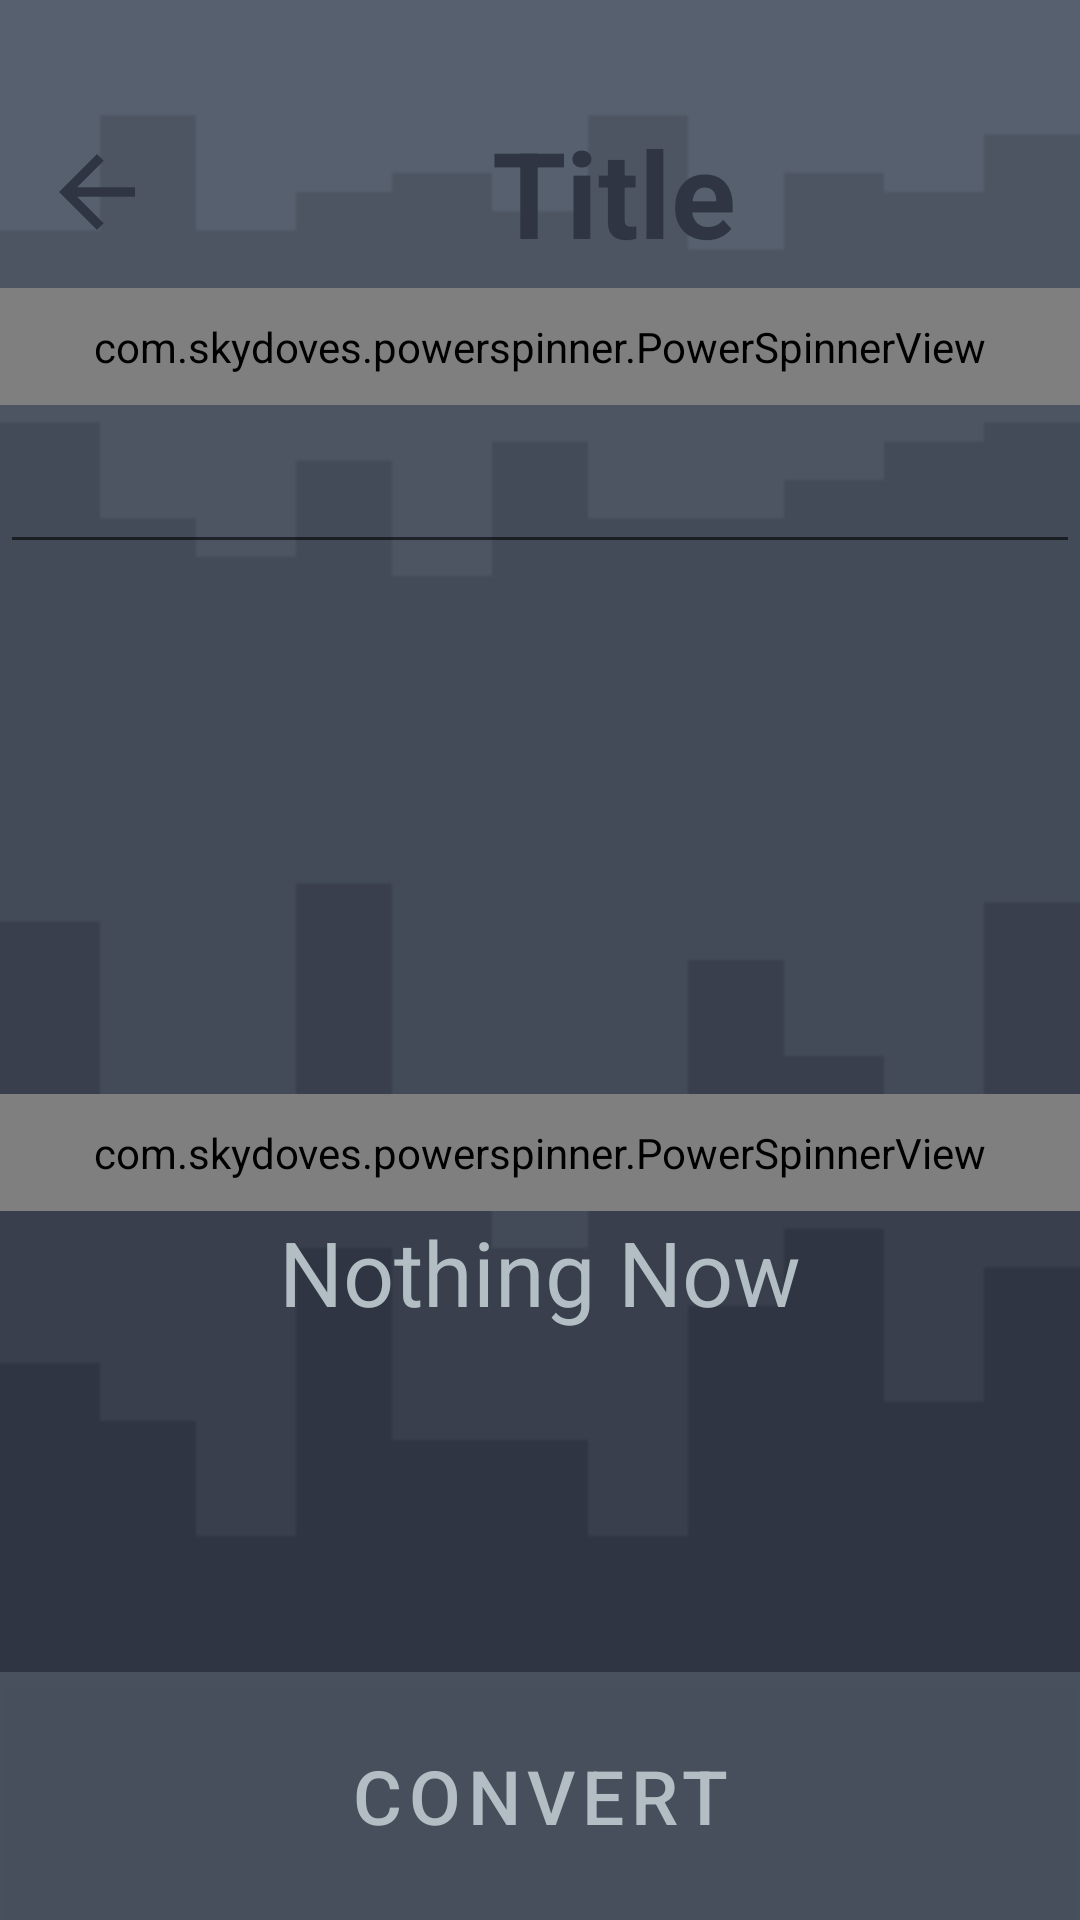

Write the Android layout XML for this screen, with the resource values it uses.
<!-- AndroidManifest.xml: application theme Theme.UnitConverterThirdDesignTask -->
<!-- res/layout/activity_main2.xml -->
<?xml version="1.0" encoding="utf-8"?>
<androidx.constraintlayout.widget.ConstraintLayout
    xmlns:android="http://schemas.android.com/apk/res/android"
    xmlns:app="http://schemas.android.com/apk/res-auto"
    xmlns:tools="http://schemas.android.com/tools"
    android:layout_width="match_parent"
    android:layout_height="match_parent"
    android:background="@drawable/sec"
    tools:context=".MainActivity2">

    <Space
        android:id="@+id/spc"
        android:layout_width="match_parent"
        android:layout_height="0dp"
        app:layout_constraintVertical_weight="0.5"
        app:layout_constraintTop_toTopOf="parent"
        app:layout_constraintBottom_toTopOf="@+id/con_title"/>


    <androidx.constraintlayout.widget.ConstraintLayout
        android:id="@+id/con_title"
        android:layout_width="match_parent"
        android:layout_height="0dp"
        app:layout_constraintVertical_weight="1"
        app:layout_constraintTop_toBottomOf="@+id/spc"
        app:layout_constraintBottom_toTopOf="@+id/con_top">

        <ImageView
            android:id="@+id/back_img"
            android:layout_width="0dp"
            android:layout_height="38dp"
            android:src="@drawable/ic_back"
            android:scaleType="centerCrop"
            android:layout_marginStart="15dp"
            android:clickable="true"
            android:focusable="true"
            app:layout_constraintHorizontal_weight="1"
            app:layout_constraintTop_toTopOf="parent"
            app:layout_constraintStart_toStartOf="parent"
            app:layout_constraintBottom_toBottomOf="parent"
            app:layout_constraintEnd_toStartOf="@+id/txt_title"
            android:contentDescription="@string/todo" />

        <TextView
            android:id="@+id/txt_title"
            android:layout_width="0dp"
            android:layout_height="wrap_content"
            android:text="@string/title"
            android:textSize="40sp"
            android:textStyle="bold"
            android:gravity="center"
            app:layout_constraintHorizontal_weight="9"
            android:textColor="@color/silver_darker2"
            app:layout_constraintStart_toEndOf="@+id/back_img"
            app:layout_constraintEnd_toEndOf="parent"
            app:layout_constraintTop_toTopOf="parent"
            app:layout_constraintBottom_toBottomOf="parent"/>



    </androidx.constraintlayout.widget.ConstraintLayout>

    <androidx.constraintlayout.widget.ConstraintLayout
        android:id="@+id/con_top"
        android:layout_width="match_parent"
        android:layout_height="0dp"
        app:layout_constraintBottom_toTopOf="@+id/con_bottom"
        app:layout_constraintTop_toBottomOf="@+id/con_title"
        app:layout_constraintVertical_weight="4.2"
        tools:layout_editor_absoluteX="0dp">

        <com.skydoves.powerspinner.PowerSpinnerView
            android:id="@+id/spinner_first_converter"
            android:layout_width="match_parent"
            android:layout_height="wrap_content"
            android:gravity="center"
            android:hint="@string/converter"
            android:padding="10dp"
            android:textColor="@color/lighter_silver"
            android:textColorHint="@color/lighter_silver"
            android:textSize="20sp"
            app:spinner_arrow_gravity="end"
            app:spinner_arrow_padding="8dp"
            app:spinner_divider_color="@color/silver_darker2"
            app:spinner_divider_show="true"
            app:spinner_divider_size="0.4dp"
            app:spinner_item_array="@array/first"
            app:spinner_item_height="46dp"
            app:spinner_popup_animation="dropdown"
            app:spinner_popup_background="@color/silver_darker"
            app:spinner_popup_elevation="14dp"
            app:layout_constraintVertical_bias="0.15"
            app:layout_constraintHorizontal_weight="6"
            app:layout_constraintTop_toTopOf="parent" />

        <EditText
            android:id="@+id/edit_number"
            android:layout_width="match_parent"
            android:layout_height="wrap_content"
            android:inputType="number"
            android:autofillHints="phone"
            tools:ignore="LabelFor"
            android:textSize="27sp"
            android:maxLength="4"
            android:textColor="@color/lighter_silver"
            android:textStyle="bold"
            android:textAlignment="center"
            app:layout_constraintVertical_bias="0.2"
            app:layout_constraintTop_toBottomOf="@+id/spinner_first_converter"
            app:layout_constraintStart_toStartOf="parent" />

    </androidx.constraintlayout.widget.ConstraintLayout>

    <androidx.constraintlayout.widget.ConstraintLayout
        android:id="@+id/con_bottom"
        android:layout_width="match_parent"
        android:layout_height="0dp"
        app:layout_constraintBottom_toBottomOf="parent"
        app:layout_constraintTop_toBottomOf="@+id/con_top"
        app:layout_constraintVertical_weight="4.3"
        tools:layout_editor_absoluteX="0dp">

        <com.skydoves.powerspinner.PowerSpinnerView
            android:id="@+id/spinner_second_converter"
            android:layout_width="match_parent"
            android:layout_height="wrap_content"
            android:gravity="center"
            android:hint="@string/converter"
            android:padding="10dp"
            android:textColor="@color/lighter_silver"
            android:textColorHint="@color/lighter_silver"
            android:textSize="20sp"
            app:spinner_arrow_gravity="end"
            app:spinner_arrow_padding="8dp"
            app:spinner_divider_color="@color/silver_darker2"
            app:spinner_divider_show="true"
            app:spinner_divider_size="0.4dp"
            app:spinner_item_array="@array/first"
            app:spinner_item_height="46dp"
            app:spinner_popup_animation="dropdown"
            app:spinner_popup_background="@color/silver_darker"
            app:spinner_popup_elevation="14dp"
            app:layout_constraintTop_toTopOf="parent"/>

        <TextView
            android:id="@+id/txt_number"
            android:layout_width="match_parent"
            android:layout_height="wrap_content"
            android:gravity="center"
            android:text="@string/nothing_now"
            android:textColor="@color/lighter_silver"
            android:textSize="30sp"
            app:layout_constraintTop_toBottomOf="@+id/spinner_second_converter"/>

        <androidx.constraintlayout.widget.Guideline
            android:id="@+id/line"
            android:layout_width="match_parent"
            android:layout_height="wrap_content"
            android:orientation="horizontal"
            app:layout_constraintGuide_percent="0.7"
            app:layout_constraintTop_toTopOf="parent" />

        <com.google.android.material.button.MaterialButton
            android:id="@+id/bin_convert"
            android:layout_width="match_parent"
            android:layout_height="0dp"
            android:text="@string/convert"
            android:textSize="25sp"
            android:textColor="@color/lighter_silver"
            android:background="@color/silver"
            app:elevation="10dp"
            android:foregroundTintMode="src_over"
            android:foregroundGravity="center"
            android:foregroundTint="@color/silver_darker"
            app:layout_constraintTop_toBottomOf="@+id/line"
            app:layout_constraintEnd_toEndOf="parent"
            app:layout_constraintStart_toStartOf="parent"
            app:layout_constraintBottom_toBottomOf="parent"/>

    </androidx.constraintlayout.widget.ConstraintLayout>


</androidx.constraintlayout.widget.ConstraintLayout>
<!-- resources referenced by this layout -->
<resources>
  <array name="first">
          <item>First</item>
          <item>Second</item>
          <item>Third</item>
          <item>Fourth</item>
          <item>Five</item>
          <item>Six</item>
          <item>Franhlises</item>
      </array>
  <color name="lighter_silver">#b2bec3</color>
  <color name="silver">#aa57606f</color>
  <color name="silver_darker">#aa2f3542</color>
  <color name="silver_darker2">#2f3542</color>
  <!-- drawable ic_back (drawable) -->
  <vector android:height="24dp" android:tint="#2F3542"
      android:viewportHeight="24"
      android:viewportWidth="24"
      android:width="24dp"
      xmlns:android="http://schemas.android.com/apk/res/android">
      <path
          android:fillColor="@android:color/white"
          android:pathData="M20,11H7.83l5.59,-5.59L12,4l-8,8 8,8 1.41,-1.41L7.83,13H20v-2z"/>
  </vector>
  <!-- drawable sec: png bitmap (drawable, 6345 bytes) -->
  <string name="convert">Convert</string>
  <string name="converter">Converter</string>
  <string name="nothing_now">Nothing Now</string>
  <string name="title">Title</string>
  <string name="todo">TODO</string>
  <style name="Theme.UnitConverterThirdDesignTask" parent="Theme.MaterialComponents.DayNight.NoActionBar">
          
          <item name="colorPrimary">@color/purple_500</item>
          <item name="colorPrimaryVariant">@color/purple_700</item>
          <item name="colorOnPrimary">@color/white</item>
          
          <item name="colorSecondary">@color/teal_200</item>
          <item name="colorSecondaryVariant">@color/teal_700</item>
          <item name="colorOnSecondary">@color/silver</item>
          
          <item name="android:statusBarColor">@color/silver</item>
          
      </style>
  <color name="purple_500">#57606f</color>
  <color name="purple_700">#57606f</color>
  <color name="white">#dddddd</color>
  <color name="teal_200">#57606f</color>
  <color name="teal_700">#57606f</color>
</resources>
